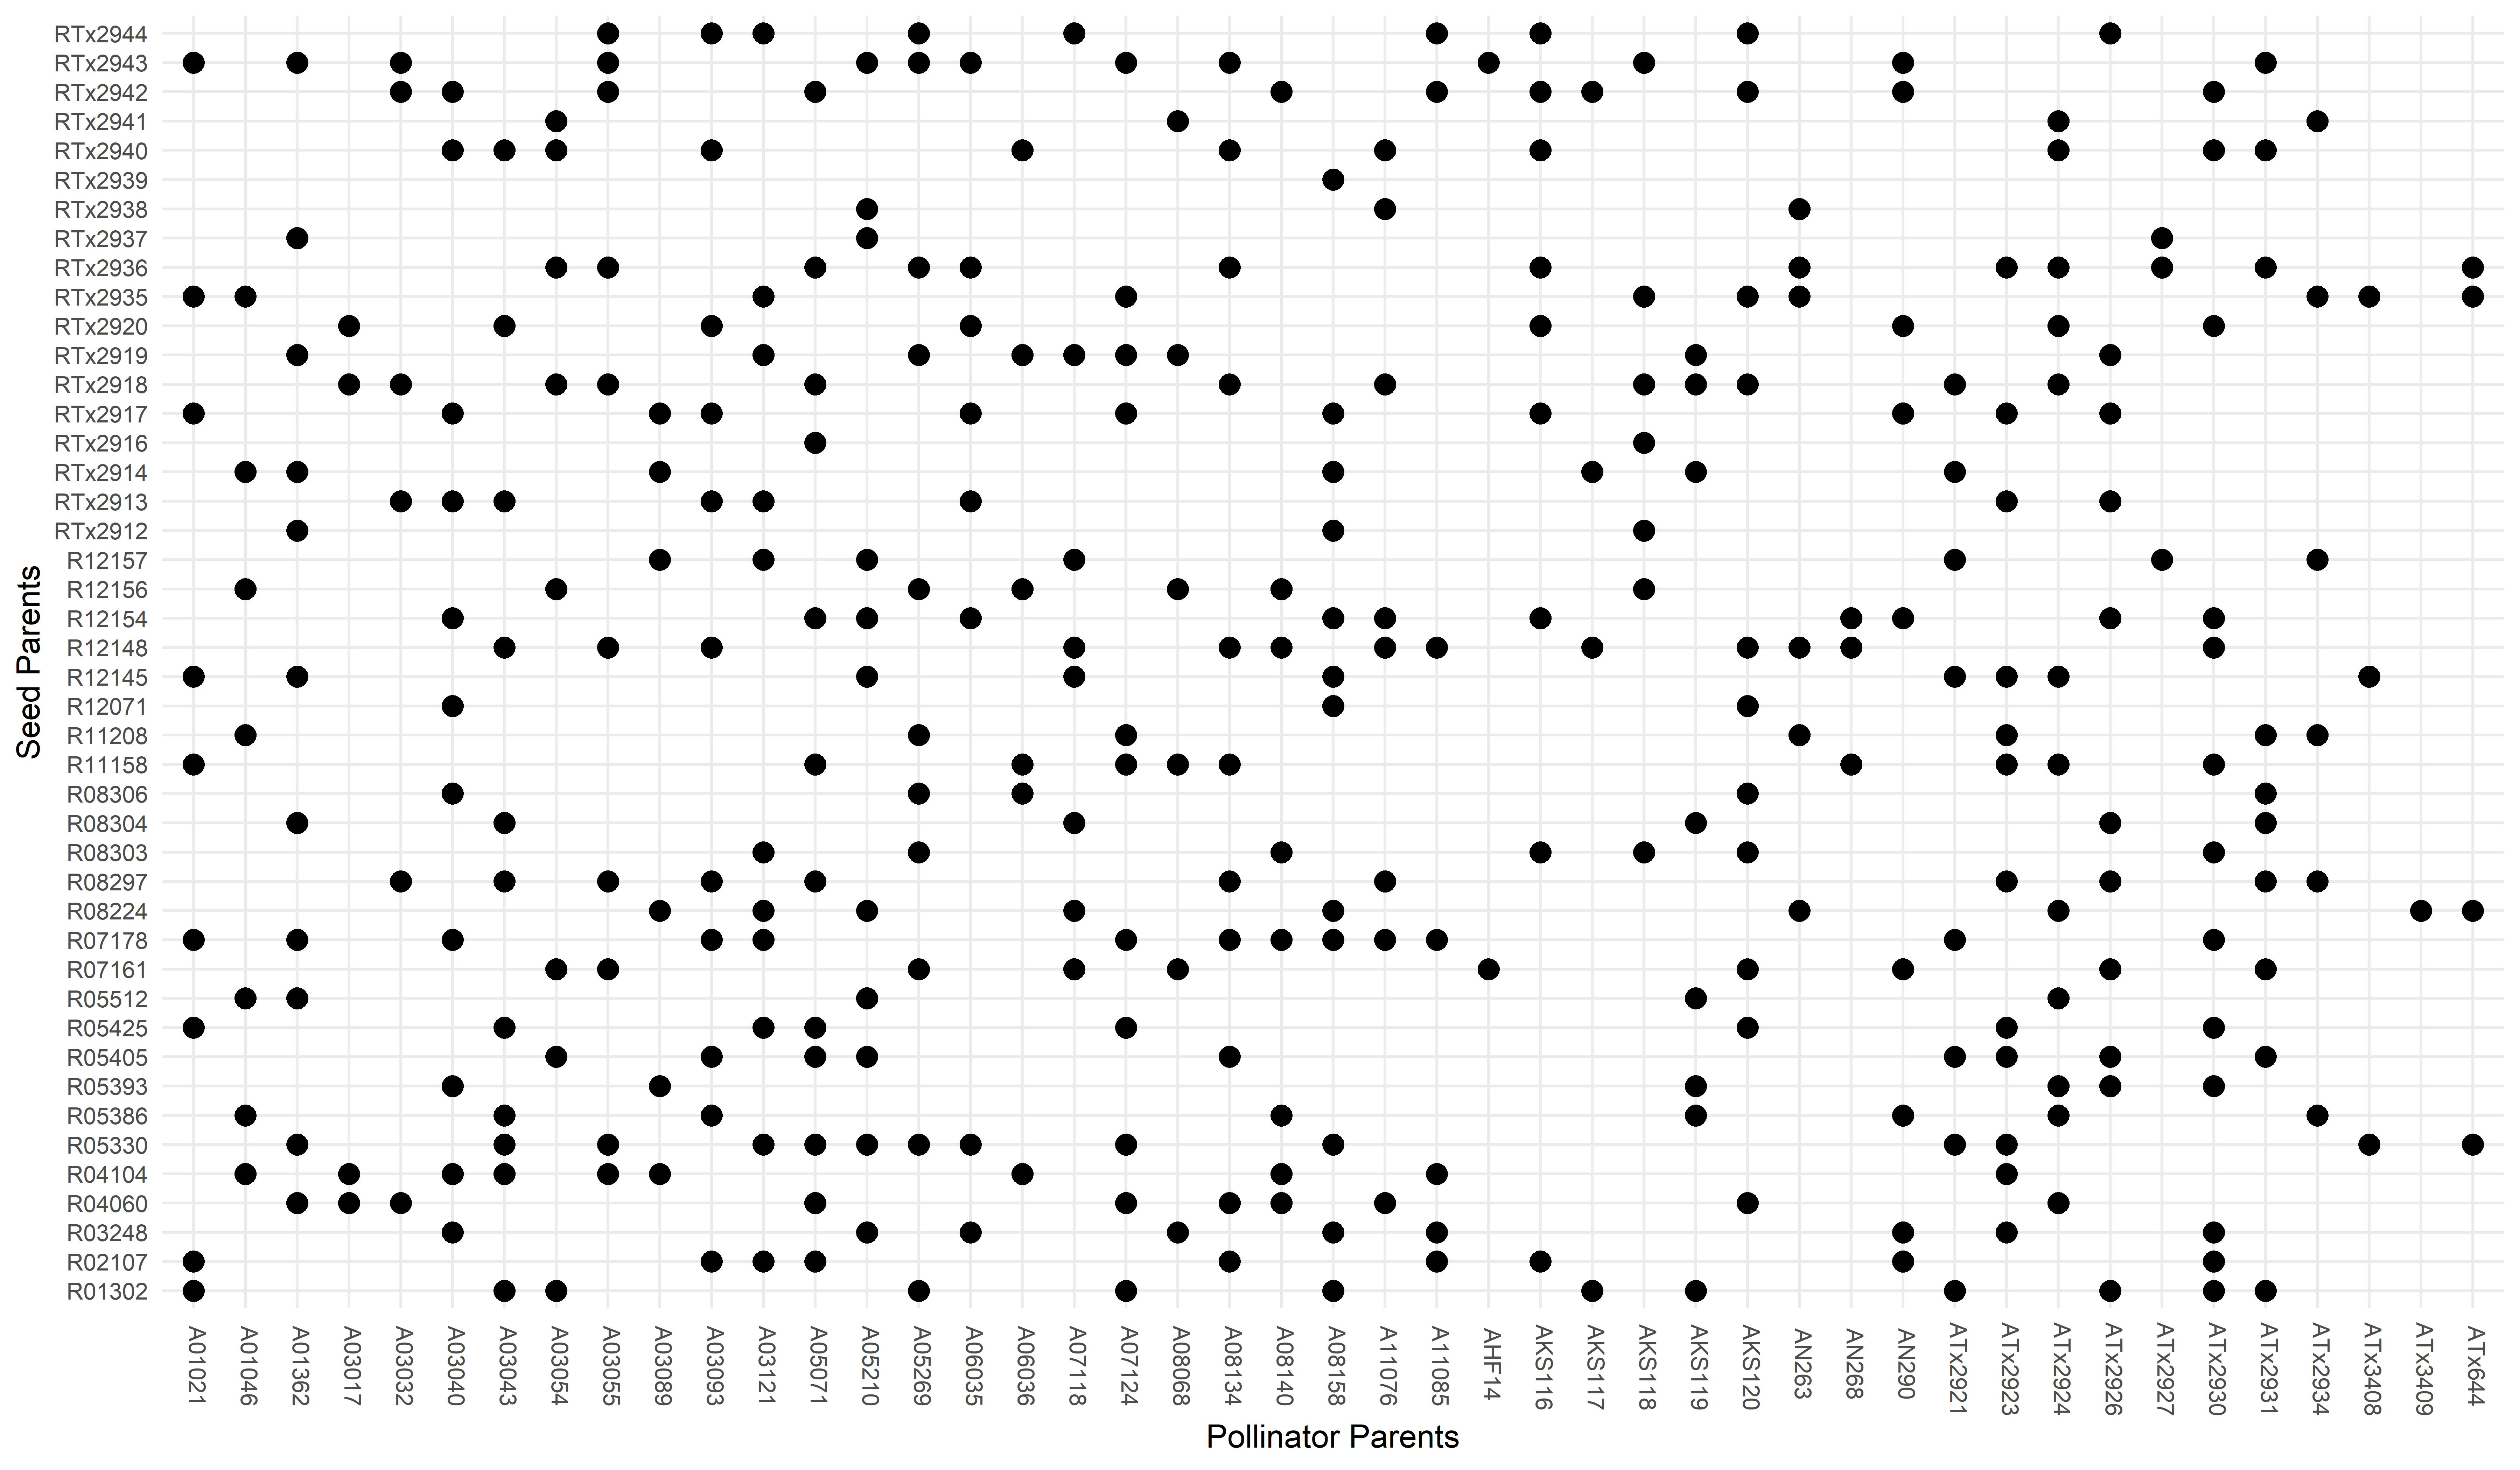

Reproduce this figure in R.
data = read.csv("unique.hybrids.csv")
library(ggplot2)


a <- ggplot(data, aes(female, male)) +
  geom_point(size=3) +
  theme_minimal() +
  theme(axis.text = element_text(size = 8),
        axis.text.x = element_text(angle = -90, vjust = 0.25, hjust=0.25)) +
  #scale_x_discrete(labels = setNames(female_labs$label, female_labs$female)) +
  #scale_y_discrete(labels = setNames(male_labs$label, male_labs$male))+
  labs(y = "Seed Parents", x= "Pollinator Parents")

a

jpeg("crosses.jpeg",width = 12,height =7,units = "in", res=600)
a
dev.off()

